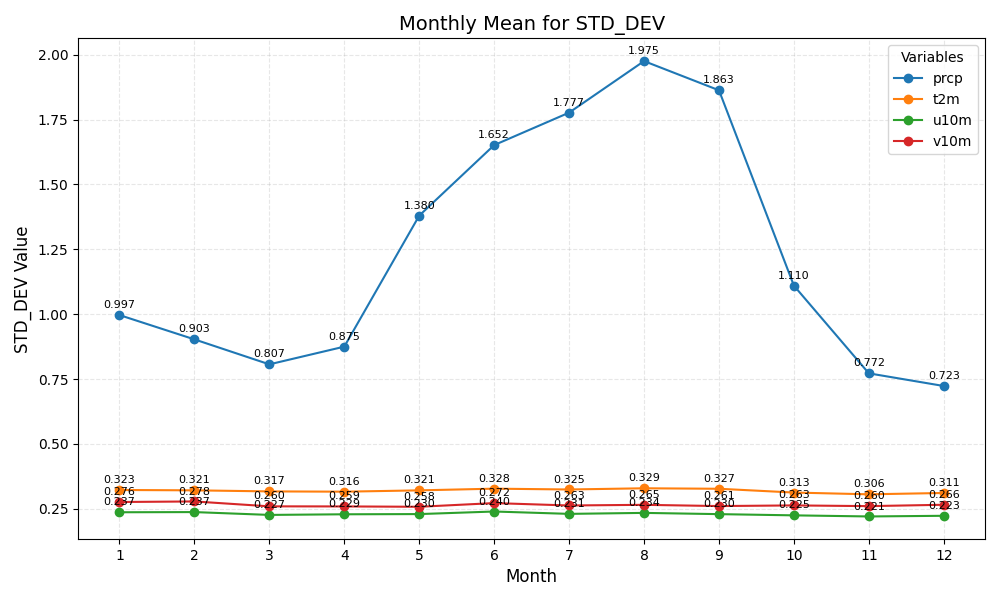

The file beside this chart, header and first rows:
month	prcp	t2m	u10m	v10m
1	0.997	0.323	0.237	0.276
2	0.903	0.321	0.237	0.278
3	0.807	0.317	0.227	0.260
4	0.875	0.316	0.229	0.259
5	1.380	0.321	0.230	0.258
6	1.652	0.328	0.240	0.272
7	1.777	0.325	0.231	0.263
8	1.975	0.329	0.234	0.265
9	1.863	0.327	0.230	0.261
10	1.110	0.313	0.225	0.263
11	0.772	0.306	0.221	0.260
12	0.723	0.311	0.223	0.266
